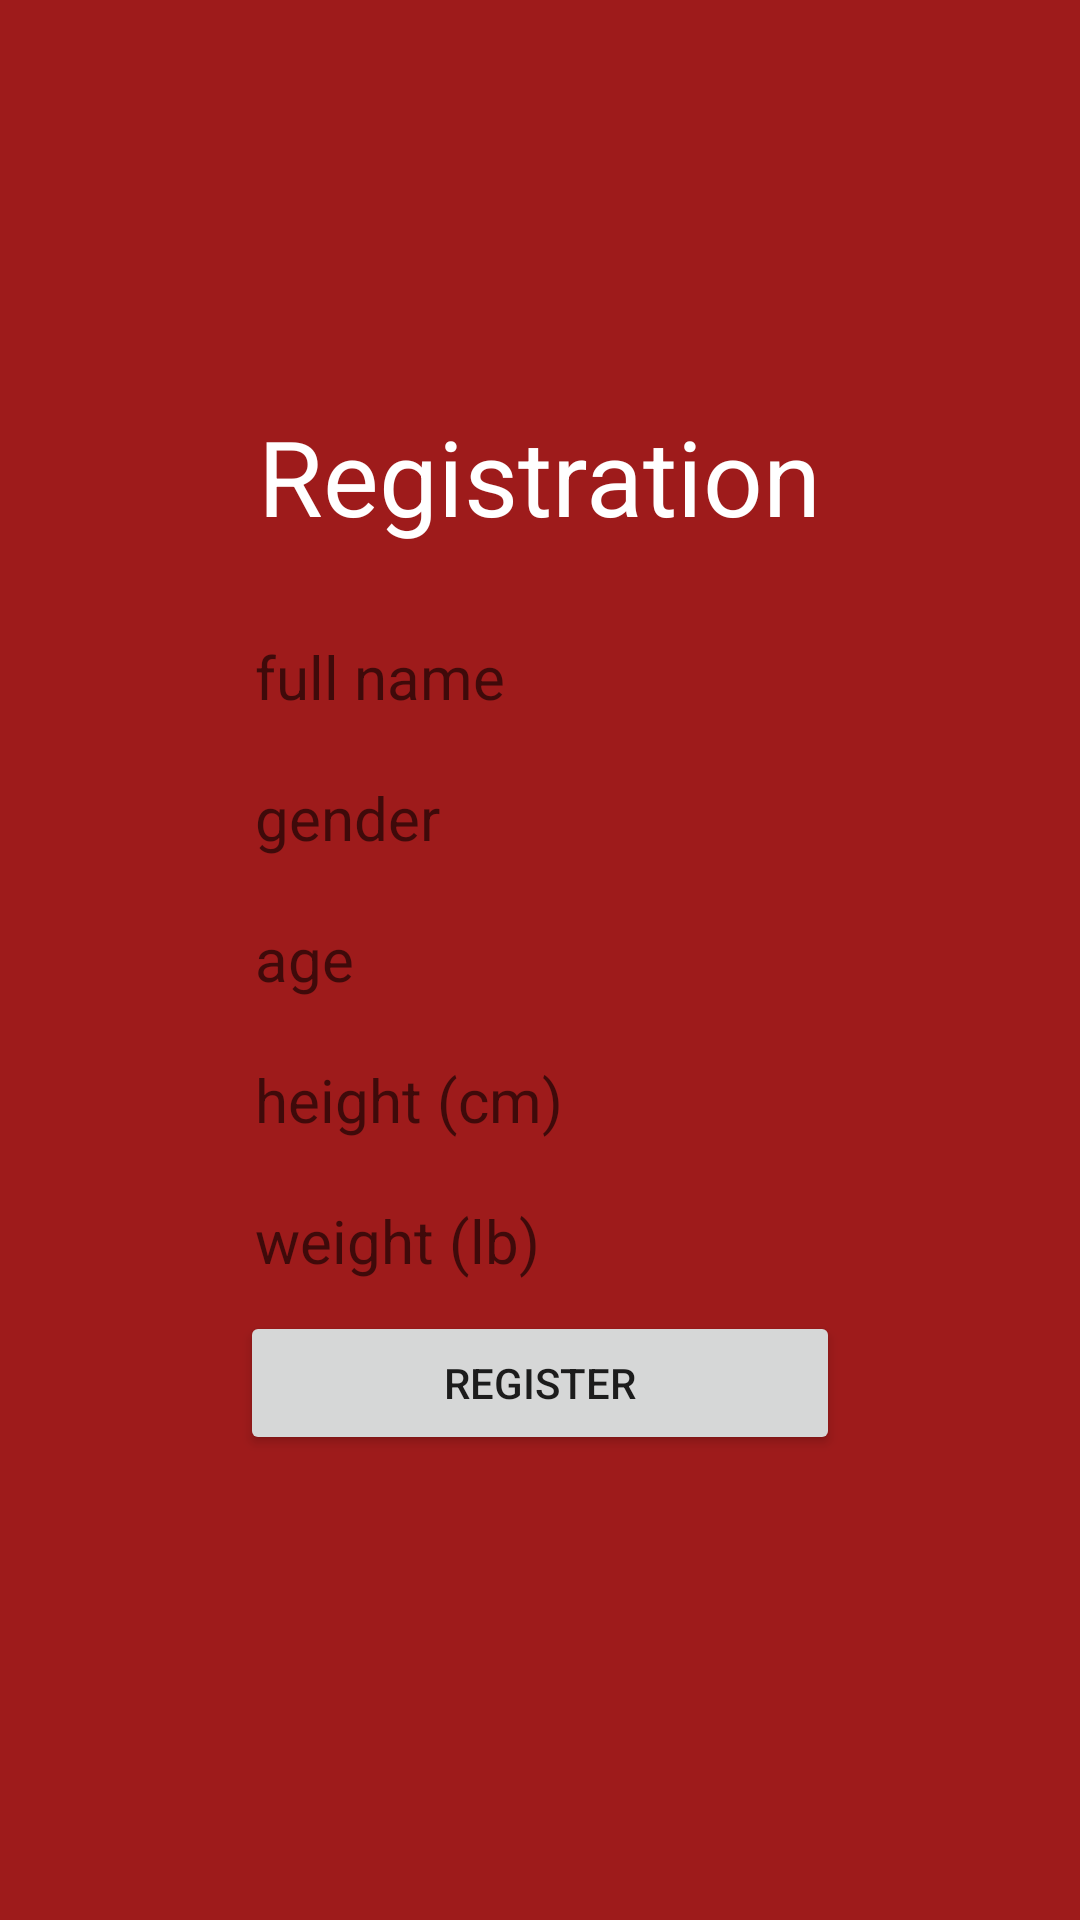

Here is an Android app screen rendered from its layout file. Give the layout XML and the strings, colors and styles it references.
<!-- AndroidManifest.xml: application theme Theme.FitnessAndNutritionBuddy -->
<!-- res/layout/activity_user_register_info.xml -->
<?xml version="1.0" encoding="utf-8"?>
<androidx.constraintlayout.widget.ConstraintLayout xmlns:android="http://schemas.android.com/apk/res/android"
    xmlns:app="http://schemas.android.com/apk/res-auto"
    xmlns:tools="http://schemas.android.com/tools"
    android:layout_width="match_parent"
    android:layout_height="match_parent"
    tools:context=".ui.login.UserRegisterInfo"
    android:background="@color/purple_700"
    android:layout_gravity="center_vertical">

    <LinearLayout
        android:id="@+id/layout"
        android:layout_width="match_parent"
        android:layout_height="match_parent"
        android:orientation="vertical"
        android:gravity="center"
        android:background="@drawable/wallpaper">
        <TextView
            android:id="@+id/textView3"
            android:layout_width="wrap_content"
            android:layout_height="wrap_content"
            android:text="Registration"
            android:textAlignment="center"
            android:textSize="35dp"
            android:textColor="@color/white"
            android:layout_marginBottom="20dp"
            android:layout_marginTop="-20dp"/>


        <EditText
            android:id="@+id/fullname_input"
            android:layout_width="200dp"
            android:layout_height="wrap_content"
            android:ems="10"
            android:inputType="textPersonName"
            android:hint="full name"
            android:textSize="20dp"
            android:background="@drawable/rounded_edittext"
            android:padding="5dp"
            android:layout_margin="5dp"/>
        <EditText
            android:id="@+id/gender_input"
            android:layout_width="200dp"
            android:layout_height="wrap_content"
            android:ems="10"
            android:inputType="textPersonName"
            android:hint="gender"
            android:textSize="20dp"
            android:background="@drawable/rounded_edittext"
            android:padding="5dp"
            android:layout_margin="5dp"/>
        <EditText
            android:id="@+id/age_input"
            android:layout_width="200dp"
            android:layout_height="wrap_content"
            android:ems="10"
            android:inputType="textPersonName"
            android:hint="age"
            android:textSize="20dp"
            android:background="@drawable/rounded_edittext"
            android:padding="5dp"
            android:layout_margin="5dp"/>
        <EditText
            android:id="@+id/height_input"
            android:layout_width="200dp"
            android:layout_height="wrap_content"
            android:ems="10"
            android:inputType="textPersonName"
            android:hint="height (cm)"
            android:textSize="20dp"
            android:background="@drawable/rounded_edittext"
            android:padding="5dp"
            android:layout_margin="5dp"/>
        <EditText
            android:id="@+id/weight_input"
            android:layout_width="200dp"
            android:layout_height="wrap_content"
            android:ems="10"
            android:inputType="textPersonName"
            android:hint="weight (lb)"
            android:textSize="20dp"
            android:background="@drawable/rounded_edittext"
            android:padding="5dp"
            android:layout_margin="5dp"/>



        <Button
            android:id="@+id/registerButton"
            android:layout_width="200dp"
            android:layout_height="wrap_content"
            android:text="Register" />

    </LinearLayout>

</androidx.constraintlayout.widget.ConstraintLayout>
<!-- resources referenced by this layout -->
<resources>
  <color name="purple_700">#9E1B1B</color>
  <color name="white">#FFFFFFFF</color>
  <style name="Theme.FitnessAndNutritionBuddy" parent="Theme.MaterialComponents.DayNight.DarkActionBar">
          
          <item name="colorPrimary">@color/purple_500</item>
          <item name="colorPrimaryVariant">@color/purple_700</item>
          <item name="colorOnPrimary">@color/white</item>
          
          <item name="colorSecondary">@color/teal_200</item>
          <item name="colorSecondaryVariant">@color/teal_700</item>
          <item name="colorOnSecondary">@color/black</item>
          
          <item name="android:statusBarColor" tools:targetApi="l">?attr/colorPrimaryVariant</item>
          
      </style>
  <color name="purple_500">#BD1A1A</color>
  <color name="teal_200">#FF03DAC5</color>
  <color name="teal_700">#FF018786</color>
  <color name="black">#FF000000</color>
</resources>
